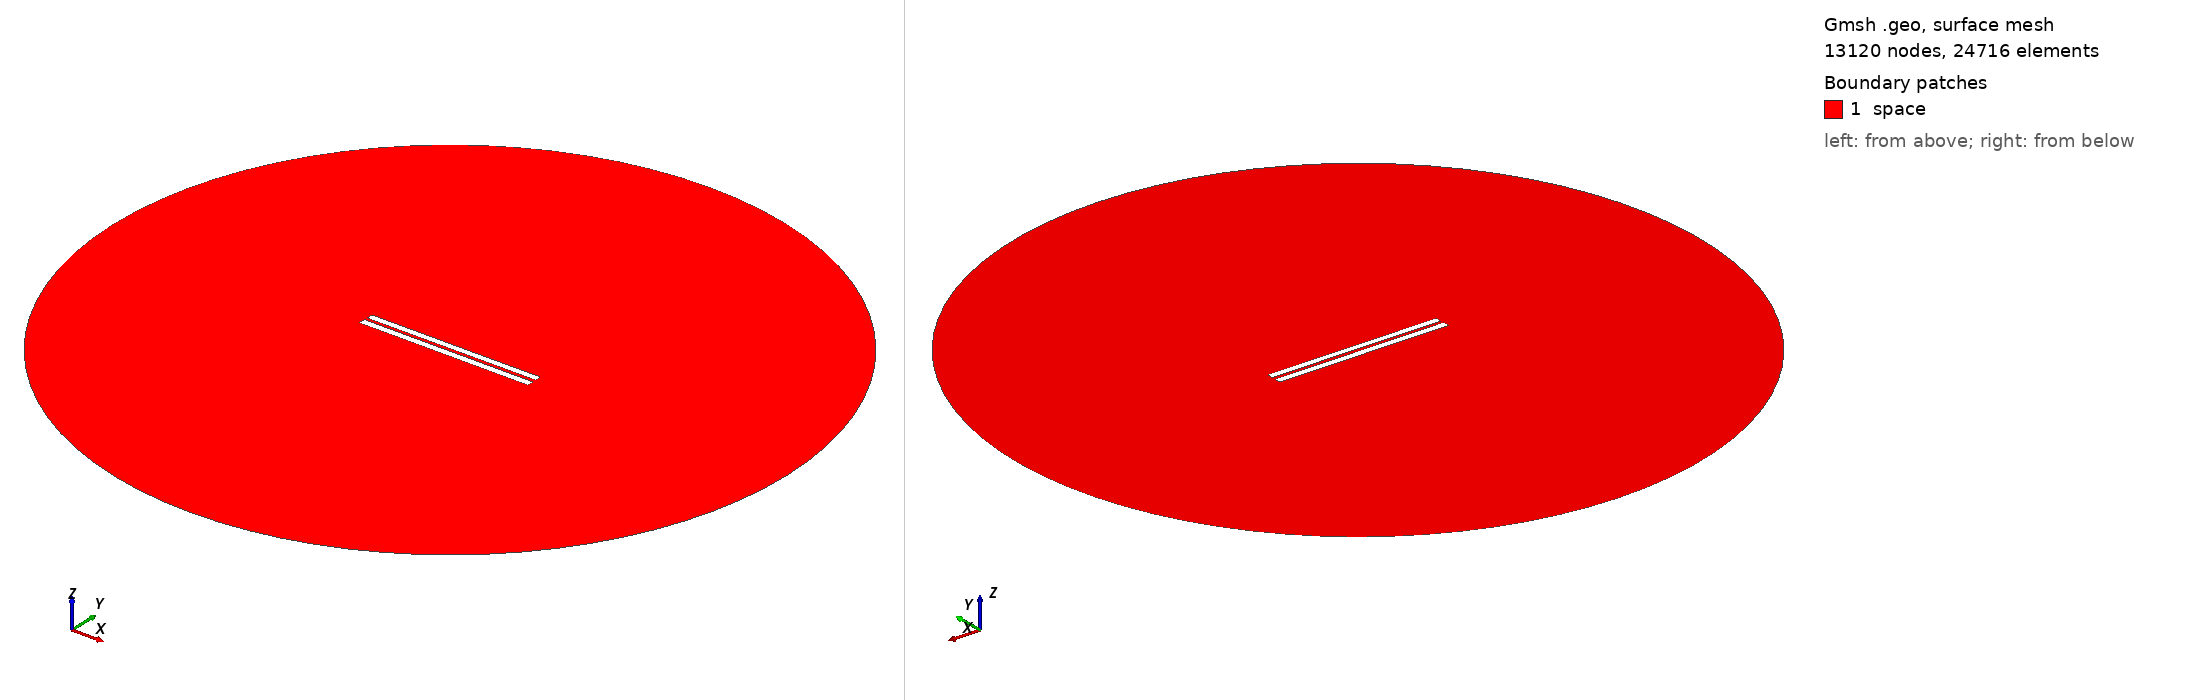

Gmsh geometry script, surface-meshed: 13120 nodes, 24716 surface elements. Boundary patches (legend numbers): 1 space. Left view from above one corner, right view from below the opposite corner. Legend entries are the model's physical surfaces. The drawing asked Gmsh for element sizes between 1% and 20% of the model's largest extent; the script's own settings can give other sizes.

=== 45.geo (drawn) ===
// Set the geometry kernel
SetFactory("OpenCASCADE");

//---------------------------------------
// Rectangles
//---------------------------------------

// Rectangle 1 (top)
Point(1) = {-49.9, 1.0722222222222222, 0, 1.0};
Point(2) = {49.9, 1.0722222222222222, 0, 1.0};
Point(3) = {49.9, 4.872222222222223, 0, 1.0};
Point(4) = {-49.9, 4.872222222222223, 0, 1.0};

Line(1) = {1, 2};
Line(2) = {2, 3};
Line(3) = {3, 4};
Line(4) = {4, 1};

Line Loop(1) = {1, 2, 3, 4};
Plane Surface(1) = {1};

Rotate { {0, 0, 1}, {0,  0.9722222222222222,  0}, 0.002 } {
  Surface{1};
}

// Rectangle 2 (bottom)
Point(5) = {-50,-0.9722222222222222, 0, 1.0};
Point(6) = { 50,-0.9722222222222222, 0, 1.0};
Point(7) = { 50,-4.972222222222222, 0, 1.0};
Point(8) = {-50,-4.972222222222222, 0, 1.0};

Line(5) = {5, 6};
Line(6) = {6, 7};
Line(7) = {7, 8};
Line(8) = {8, 5};

Line Loop(2) = {5, 6, 7, 8};
Plane Surface(2) = {2}; 


//---------------------------------------
// Circle
//---------------------------------------

// Define points
Point(9) = {0, 0, 0};        // Center
Point(10) = {200, 0, 0};     // Start point
Point(11) = {0, 200, 0};     // 90 degrees
Point(12) = {-200, 0, 0};    // 180 degrees
Point(13) = {0, -200, 0};    // 270 degrees

// Define circle arcs (each needs start, center, end)
Circle(9) = {10, 9, 11};
Circle(10) = {11, 9, 12};
Circle(11) = {12, 9, 13};
Circle(12) = {13, 9, 10};

// Define curve loop and surface if needed
Curve Loop(3) = {9, 10, 11, 12};
Surface(3) = {3};

// Subtract Rectangles from Circle
BooleanDifference{ Surface{3}; Delete; }{ Surface{1}; Surface{2}; Delete; }

//---------------------------------------
// Transfinite Lines and Surface
//---------------------------------------
r = 7;
Transfinite Line {1, 3} = 50*r Using Progression 1;
Transfinite Line {2, 4} = 2*r Using Progression 1;
Transfinite Line {5, 7} = 50*r Using Progression 1;
Transfinite Line {6, 8} = 2*r Using Progression 1;
Transfinite Line {9, 10, 11, 12} = 20 Using Progression 1;

//---------------------------------------
// Define Physical Groups
//---------------------------------------                

//--- Physical Curves
// Physical groups for boundaries
Physical Line("force_segment", 10) = {1};
Physical Line("upper_plate", 11) = {2, 3, 4};
Physical Line("lower_plate", 12) = {5, 6, 7, 8};
Physical Line("boundary", 20) = {9, 10, 11, 12};

//--- Physical Surfaces
Physical Surface("space", 30) = {3};

//---------------------------------------
// 6. Generate the Mesh
//---------------------------------------
Mesh 2;  // 2D mesh generation
